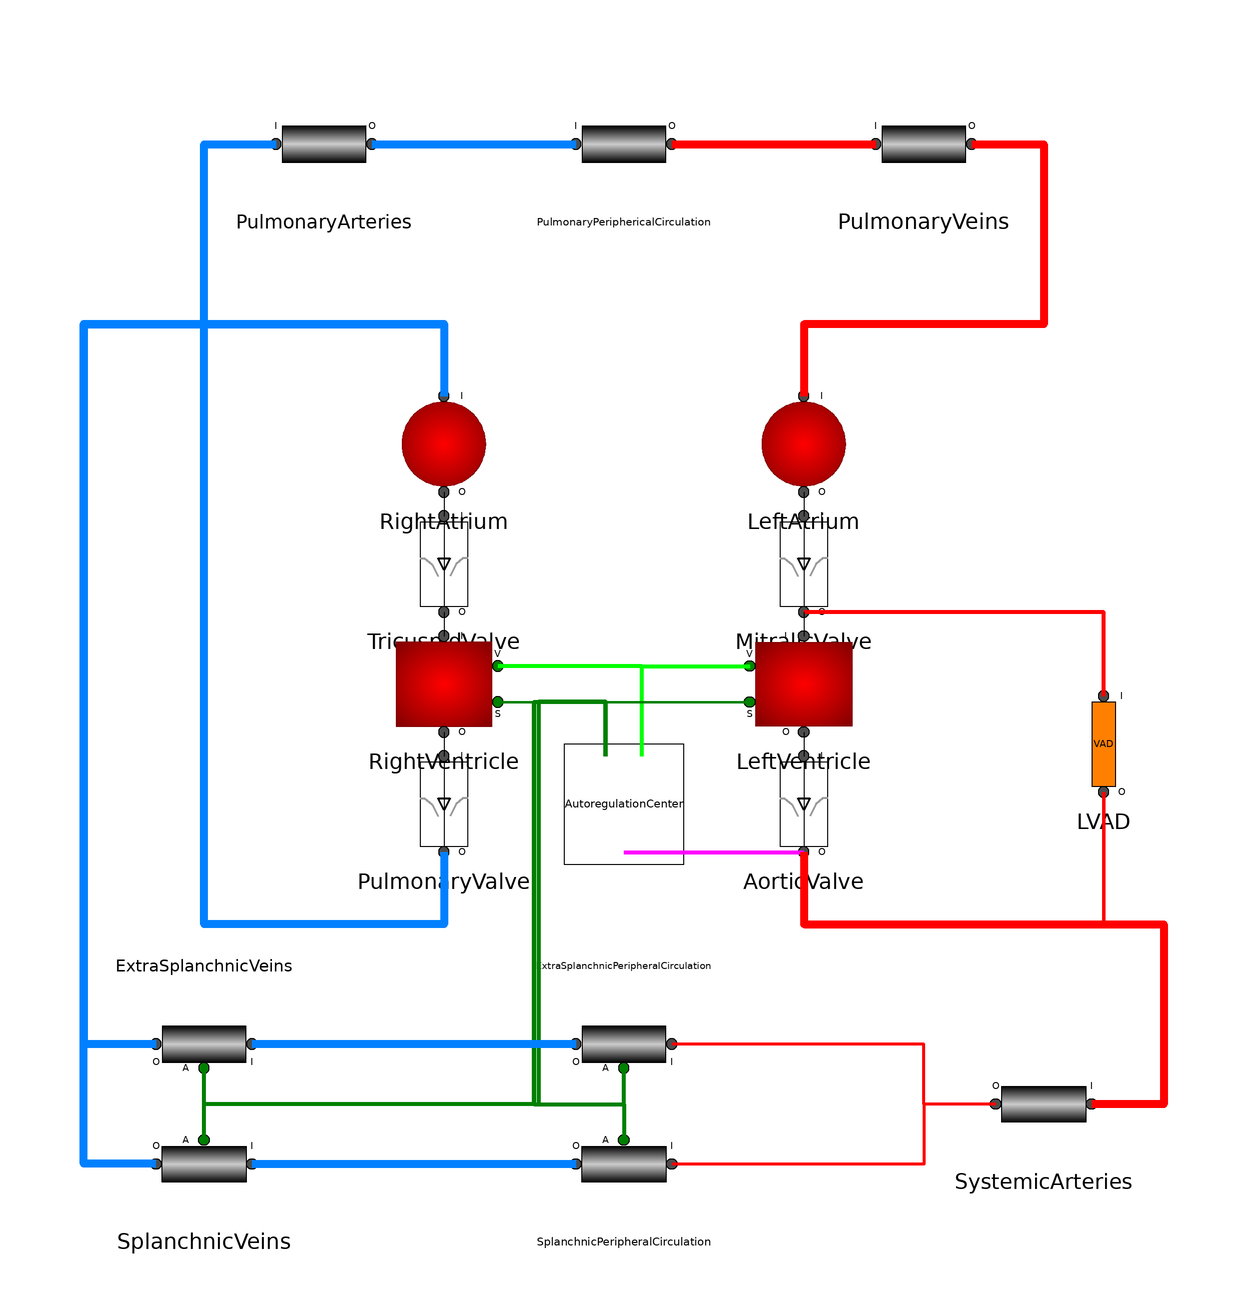

This picture is the connection diagram that the Modelica source below describes through its graphical annotations.

model Ursino1998Model_VAD2 "HMIII VAD model"
          // EXTEND THE SUPERCLASS
          // CHOOSE THE HEART FAILURE LEVEL (MHF / SHF)
          //extends Mathcard.Applications.Ursino1998.HMIII.ModelParametersMHF;
          extends Mathcard.Applications.Ursino1998.ModelParametersNH;
          // IMPORT MATHCARD LIBRARY
          import Mathcard.Library.*;
          // ============================
          //
          // VAD DEVICE
          Mathcard.Library.Devices.VAD2 LVAD(RPM_c = Param_LVAD_RPM) annotation(
            Placement(visible = true, transformation(origin = {80.0, -20.0}, extent = {{-10.0, -10.0}, {10.0, 10.0}}, rotation = 0)));
          // LEFT ATRIUM
          Mathcard.Library.Heart.AutoregulatingChambers.Atrium LeftAtrium(C = Param_LeftAtrium_C, V0 = Param_LeftAtrium_V0, Vu0 = Param_LeftAtrium_Vu0) annotation(
            Placement(visible = true, transformation(origin = {30.0, 30.0}, extent = {{-10.0, -10.0}, {10.0, 10.0}}, rotation = 0)));
          // MITRALIC VALVE
          Mathcard.Library.Heart.Valves.Valve_AV MitralicValve(R = Param_MitralicValve_R) annotation(
            Placement(visible = true, transformation(origin = {30.0, 10.0}, extent = {{-10.0, -10.0}, {10.0, 10.0}}, rotation = 0)));
          // LEFT VENTRICLE
          Mathcard.Library.Heart.AutoregulatingChambers.Ventricle LeftVentricle(V0 = Param_LeftVentricle_V0, kR = Param_LeftVentricle_kR, Emax0 = Param_LeftVentricle_Emax0, EmaxRef0 = Param_LeftVentricle_EmaxRef0, AGain_Emax = Param_LeftVentricle_AGain_Emax, ADelay_Emax = Param_LeftVentricle_ADelay_Emax, ATau_Emax = Param_LeftVentricle_ATau_Emax, P0 = Param_LeftVentricle_P0, kE = Param_LeftVentricle_kE, TSys0 = Param_LeftVentricle_TSys0, kSys = Param_LeftVentricle_kSys, TRef0 = Param_LeftVentricle_TRef0, AGain_Ts = Param_LeftVentricle_AGain_Ts, ADelay_Ts = Param_LeftVentricle_ADelay_Ts, ATau_Ts = Param_LeftVentricle_ATau_Ts, AGain_Tv = Param_LeftVentricle_AGain_Tv, ADelay_Tv = Param_LeftVentricle_ADelay_Tv, ATau_Tv = Param_LeftVentricle_ATau_Tv) annotation(
            Placement(visible = true, transformation(origin = {30.0, -10.0}, extent = {{10.0, -10.0}, {-10.0, 10.0}}, rotation = 0)));
          // AORTIC VALVE
          Mathcard.Library.Heart.Valves.Valve_VC AorticValve(kR = Param_AorticValve_kR) annotation(
            Placement(visible = true, transformation(origin = {30.0, -30.0}, extent = {{-10.0, -10.0}, {10.0, 10.0}}, rotation = 0)));
          // SYSTEMIC ARTERIES
          Mathcard.Library.Vessels.I1O1.Linear.CRL_LP SystemicArteries(R = Param_SystemicArteries_R, I = Param_SystemicArteries_I, C = Param_SystemicArteries_C, V0 = Param_SystemicArteries_V0, Vu0 = Param_SystemicArteries_Vu0) annotation(
            Placement(visible = true, transformation(origin = {70.0, -80.0}, extent = {{10.0, -10.0}, {-10.0, 10.0}}, rotation = 0)));
          // SPLANCHNIC PERIPHERAL CIRCULATION
          Mathcard.Library.Vessels.I1O1.Autoregulating.CRL_LP_AR SplanchnicPeripheralCirculation(R0 = Param_SplanchnicPeripheralCirculation_R0, RRef0 = Param_SplanchnicPeripheralCirculation_RRef0, AGain = Param_SplanchnicPeripheralCirculation_AGain, ADelay = Param_SplanchnicPeripheralCirculation_ADelay, ATau = Param_SplanchnicPeripheralCirculation_ATau, I = Param_SplanchnicPeripheralCirculation_I, C = Param_SplanchnicPeripheralCirculation_C, V0 = Param_SplanchnicPeripheralCirculation_V0, Vu0 = Param_SplanchnicPeripheralCirculation_Vu0) annotation(
            Placement(visible = true, transformation(origin = {0.0, -90.0}, extent = {{10.0, -10.0}, {-10.0, 10.0}}, rotation = 0)));
          // EXTRASPLANCHNIC PERIPHERAL CIRCULATION
          Mathcard.Library.Vessels.I1O1.Autoregulating.CRL_LP_AR ExtraSplanchnicPeripheralCirculation(R0 = Param_ExtraSplanchnicPeripheralCirculation_R0, RRef0 = Param_ExtraSplanchnicPeripheralCirculation_RRef0, AGain = Param_ExtraSplanchnicPeripheralCirculation_AGain, ADelay = Param_ExtraSplanchnicPeripheralCirculation_ADelay, ATau = Param_ExtraSplanchnicPeripheralCirculation_ATau, I = Param_ExtraSplanchnicPeripheralCirculation_I, C = Param_ExtraSplanchnicPeripheralCirculation_C, V0 = Param_ExtraSplanchnicPeripheralCirculation_V0, Vu0 = Param_ExtraSplanchnicPeripheralCirculation_Vu0) annotation(
            Placement(visible = true, transformation(origin = {0.0, -70.0}, extent = {{-10.0, -10.0}, {10.0, 10.0}}, rotation = -180)));
          // SPLANCHNIC VEINS
          Mathcard.Library.Vessels.I1O1.Autoregulating.CRL_LP_AVu SplanchnicVeins(R = Param_SplanchnicVeins_R, I = Param_SplanchnicVeins_I, C = Param_SplanchnicVeins_C, V0 = Param_SplanchnicVeins_V0, Vu0 = Param_SplanchnicVeins_Vu0, VuRef0 = Param_SplanchnicVeins_VuRef0, AGain = Param_SplanchnicVeins_AGain, ADelay = Param_SplanchnicVeins_ADelay, ATau = Param_SplanchnicVeins_ATau) annotation(
            Placement(visible = true, transformation(origin = {-70.0, -90.0}, extent = {{10.0, -10.0}, {-10.0, 10.0}}, rotation = 0)));
          // EXTRASPLANCHNIC VEINS
          Mathcard.Library.Vessels.I1O1.Autoregulating.CRL_LP_AVu ExtraSplanchnicVeins(R = Param_ExtraSplanchnicVeins_R, I = Param_ExtraSplanchnicVeins_I, C = Param_ExtraSplanchnicVeins_C, V0 = Param_ExtraSplanchnicVeins_V0, Vu0 = Param_ExtraSplanchnicVeins_Vu0, VuRef0 = Param_ExtraSplanchnicVeins_VuRef0, AGain = Param_ExtraSplanchnicVeins_AGain, ADelay = Param_ExtraSplanchnicVeins_ADelay, ATau = Param_ExtraSplanchnicVeins_ATau) annotation(
            Placement(visible = true, transformation(origin = {-70.0, -70.0}, extent = {{-10.0, -10.0}, {10.0, 10.0}}, rotation = -180)));
          // RIGHT ATRIUM
          Mathcard.Library.Heart.AutoregulatingChambers.Atrium RightAtrium(C = Param_RightAtrium_C, V0 = Param_RightAtrium_V0, Vu0 = Param_RightAtrium_Vu0) annotation(
            Placement(visible = true, transformation(origin = {-30.0, 30.0}, extent = {{-10.0, -10.0}, {10.0, 10.0}}, rotation = 0)));
          // TRICUSPID VALVE
          Mathcard.Library.Heart.Valves.Valve_AV TricuspidValve(R = Param_TricuspidValve_R) annotation(
            Placement(visible = true, transformation(origin = {-30.0, 10.0}, extent = {{-10.0, -10.0}, {10.0, 10.0}}, rotation = 0)));
          // RIGHT VENTRICLE
          Mathcard.Library.Heart.AutoregulatingChambers.Ventricle RightVentricle(V0 = Param_RightVentricle_V0, kR = Param_RightVentricle_kR, Emax0 = Param_RightVentricle_Emax0, EmaxRef0 = Param_RightVentricle_EmaxRef0, AGain_Emax = Param_RightVentricle_AGain_Emax, ADelay_Emax = Param_RightVentricle_ADelay_Emax, ATau_Emax = Param_RightVentricle_ATau_Emax, P0 = Param_RightVentricle_P0, kE = Param_RightVentricle_kE, TSys0 = Param_RightVentricle_TSys0, kSys = Param_RightVentricle_kSys, TRef0 = Param_RightVentricle_TRef0, AGain_Ts = Param_RightVentricle_AGain_Ts, ADelay_Ts = Param_RightVentricle_ADelay_Ts, ATau_Ts = Param_RightVentricle_ATau_Ts, AGain_Tv = Param_RightVentricle_AGain_Tv, ADelay_Tv = Param_RightVentricle_ADelay_Tv, ATau_Tv = Param_RightVentricle_ATau_Tv) annotation(
            Placement(visible = true, transformation(origin = {-30.0, -10.0}, extent = {{-10.0, -10.0}, {10.0, 10.0}}, rotation = 0)));
          // PULMONARY VALVE
          Mathcard.Library.Heart.Valves.Valve_VC PulmonaryValve(kR = Param_PulmonaryValve_kR) annotation(
            Placement(visible = true, transformation(origin = {-30.0, -30.0}, extent = {{-10.0, -10.0}, {10.0, 10.0}}, rotation = 0)));
          // PULMONARY ARTERIES
          Mathcard.Library.Vessels.I1O1.Linear.CRL_LP PulmonaryArteries(R = Param_PulmonaryArteries_R, I = Param_PulmonaryArteries_I, C = Param_PulmonaryArteries_C, V0 = Param_PulmonaryArteries_V0, Vu0 = Param_PulmonaryArteries_Vu0) annotation(
            Placement(visible = true, transformation(origin = {-50.0, 80.0}, extent = {{-10.0, -10.0}, {10.0, 10.0}}, rotation = -360)));
          // PULMONARY PERIPHERAL CIRCULATION
          Mathcard.Library.Vessels.I1O1.Linear.CRL_LP PulmonaryPeriphericalCirculation(R = Param_PulmonaryPeriphericalCirculation_R, I = Param_PulmonaryPeriphericalCirculation_I, C = Param_PulmonaryPeriphericalCirculation_C, V0 = Param_PulmonaryPeriphericalCirculation_V0, Vu0 = Param_PulmonaryPeriphericalCirculation_Vu0) annotation(
            Placement(visible = true, transformation(origin = {0.0, 80.0}, extent = {{-10.0, -10.0}, {10.0, 10.0}}, rotation = 0)));
          // PULMONARY VEINS
          Mathcard.Library.Vessels.I1O1.Linear.CRL_LP PulmonaryVeins(R = Param_PulmonaryVeins_R, I = Param_PulmonaryVeins_I, C = Param_PulmonaryVeins_C, V0 = Param_PulmonaryVeins_V0, Vu0 = Param_PulmonaryVeins_Vu0) annotation(
            Placement(visible = true, transformation(origin = {50.0, 80.0}, extent = {{-10.0, -10.0}, {10.0, 10.0}}, rotation = 0)));
          // AUTOREGULATION CENTER
          Mathcard.Library.AutoregulationCenters.Autoregulation_Center AutoregulationCenter(TauP = Param_AutoregulationCenter_TauP, TauZ = Param_AutoregulationCenter_TauZ, Pn = Param_AutoregulationCenter_Pn, ka = Param_AutoregulationCenter_ka, fmin = Param_AutoregulationCenter_fmin, fmax = Param_AutoregulationCenter_fmax, fesinf = Param_AutoregulationCenter_fesinf, fes0 = Param_AutoregulationCenter_fes0, fesmin = Param_AutoregulationCenter_fesmin, kes = Param_AutoregulationCenter_kes, fev0 = Param_AutoregulationCenter_fev0, fevinf = Param_AutoregulationCenter_fevinf, fcs0 = Param_AutoregulationCenter_fcs0, kev = Param_AutoregulationCenter_kev) annotation(
            Placement(visible = true, transformation(origin = {0.0, -30.0}, extent = {{-10.0, -10.0}, {10.0, 10.0}}, rotation = -630)));
        equation
          connect(LVAD.Inlet, MitralicValve.Outlet) annotation(
            Line(visible = true, points = {{80.0, -12.0}, {80.0, 2.0}, {30.0, 2.0}}, color = {255, 0, 0}, thickness = 2));
          connect(LVAD.Outlet, SystemicArteries.Inlet) annotation(
            Line(visible = true, points = {{80.0, -28.0}, {80.0, -50.0}, {90.0, -50.0}, {90.0, -80.0}, {78.0, -80.0}}, color = {255, 0, 0}, thickness = 2));
          connect(AutoregulationCenter.Active_fes, RightVentricle.Active_fes) annotation(
            Line(visible = true, points = {{-3.0, -22.0}, {-3.0, -13.0}, {-21.0, -13.0}}, color = {0, 128, 0}, thickness = 1));
          connect(AutoregulationCenter.Active_fes, SplanchnicPeripheralCirculation.Active_fes) annotation(
            Line(visible = true, origin = {-2.2398, -21.5986}, points = {{-0.76, -0.401}, {-0.76, 8.599}, {-11.994, 8.599}, {-11.994, -58.401}, {2.2398, -58.4014}, {2.24, -64.401}}, color = {0, 128, 0}, thickness = 1));
          connect(AutoregulationCenter.Active_fes, ExtraSplanchnicPeripheralCirculation.Active_fes) annotation(
            Line(visible = true, origin = {1.0, 0.0}, points = {{-4.0, -22.0}, {-4.0, -13.0}, {-16.0, -13.0}, {-16.0, -80.0}, {-1.0, -80.0}, {-1.0, -74.0}}, color = {0, 128, 0}, thickness = 1));
          connect(AutoregulationCenter.Active_fes, ExtraSplanchnicVeins.Active_fes) annotation(
            Line(visible = true, origin = {1.0, 0.0}, points = {{-4.0, -22.0}, {-4.0, -13.0}, {-16.0, -13.0}, {-16.0, -80.0}, {-71.0, -80.0}, {-71.0, -74.0}}, color = {0, 128, 0}, thickness = 1));
          connect(AutoregulationCenter.Active_fes, SplanchnicVeins.Active_fes) annotation(
            Line(visible = true, origin = {23.6786, 38.8776}, points = {{-26.679, -60.878}, {-26.679, -51.878}, {-38.679, -51.878}, {-38.679, -118.878}, {-93.679, -118.878}, {-93.679, -124.878}}, color = {0, 128, 0}, thickness = 1));
          connect(AutoregulationCenter.Active_fev, RightVentricle.Active_fev) annotation(
            Line(visible = true, points = {{3.0, -22.0}, {3.0, -7.0}, {-21.0, -7.0}}, color = {0, 255, 0}, thickness = 1));
          connect(AutoregulationCenter.Active_fev, LeftVentricle.Active_fev) annotation(
            Line(visible = true, points = {{3.0, -22.0}, {3.0, -7.0}, {21.0, -7.0}}, color = {0, 255, 0}, thickness = 1));
          connect(AutoregulationCenter.Active_fes, LeftVentricle.Active_fes) annotation(
            Line(visible = true, points = {{-3.0, -22.0}, {-3.0, -13.0}, {21.0, -13.0}}, color = {0, 128, 0}, thickness = 1));
          connect(AutoregulationCenter.PressureProbe, AorticValve.Outlet) annotation(
            Line(visible = true, points = {{0.0, -38.0}, {30.0, -38.0}}, color = {255, 0, 255}, thickness = 1));
          connect(ExtraSplanchnicVeins.Outlet, RightAtrium.Inlet) annotation(
            Line(visible = true, origin = {77.7551, 55.6165}, points = {{-155.755, -125.617}, {-167.755, -125.617}, {-167.755, -5.617}, {-107.755, -5.617}, {-107.755, -17.617}}, color = {0, 128, 255}, thickness = 2));
          connect(SplanchnicVeins.Outlet, RightAtrium.Inlet) annotation(
            Line(visible = true, origin = {-63.176, -2.1599}, points = {{-14.824, -87.84}, {-26.824, -87.84}, {-26.824, 52.16}, {33.176, 52.16}, {33.176, 40.16}}, color = {0, 128, 255}, thickness = 2));
          connect(ExtraSplanchnicPeripheralCirculation.Outlet, ExtraSplanchnicVeins.Inlet) annotation(
            Line(visible = true, origin = {-35.0, -70.0}, points = {{27.0, 0.0}, {-27.0, 0.0}}, color = {0, 128, 255}, thickness = 2));
          connect(SplanchnicPeripheralCirculation.Outlet, SplanchnicVeins.Inlet) annotation(
            Line(visible = true, origin = {-35.0, -90.0}, points = {{27.0, 0.0}, {-27.0, 0.0}}, color = {0, 128, 255}, thickness = 2));
          connect(SystemicArteries.Outlet, SplanchnicPeripheralCirculation.Inlet) annotation(
            Line(visible = true, points = {{62.0, -80.0}, {50.0, -80.0}, {50.0, -90.0}, {8.0, -90.0}}, color = {255, 0, 0}, thickness = 2));
          connect(SystemicArteries.Outlet, ExtraSplanchnicPeripheralCirculation.Inlet) annotation(
            Line(visible = true, origin = {50.0, -75.0}, points = {{12.0, -5.0}, {0.0, -5.0}, {0.0, 5.0}, {-42.0, 5.0}}, color = {255, 0, 0}, thickness = 2));
          connect(AorticValve.Outlet, SystemicArteries.Inlet) annotation(
            Line(visible = true, origin = {73.4354, -42.1173}, points = {{-43.435, 4.117}, {-43.435, -7.883}, {16.565, -7.883}, {16.565, -37.883}, {4.565, -37.883}}, color = {255, 0, 0}, thickness = 2));
          connect(PulmonaryVeins.Outlet, LeftAtrium.Inlet) annotation(
            Line(visible = true, points = {{58.0, 80.0}, {70.0, 80.0}, {70.0, 50.0}, {30.0, 50.0}, {30.0, 38.0}}, color = {255, 0, 0}, thickness = 2));
          connect(PulmonaryPeriphericalCirculation.Outlet, PulmonaryVeins.Inlet) annotation(
            Line(visible = true, origin = {25.0, 80.0}, points = {{-17.0, 0.0}, {17.0, 0.0}}, color = {255, 0, 0}, thickness = 2));
          connect(PulmonaryArteries.Outlet, PulmonaryPeriphericalCirculation.Inlet) annotation(
            Line(visible = true, origin = {-25.0, 80.0}, points = {{-17.0, 0.0}, {17.0, 0.0}}, color = {0, 128, 255}, thickness = 2));
          connect(PulmonaryValve.Outlet, PulmonaryArteries.Inlet) annotation(
            Line(visible = true, origin = {19.0, -76.0}, points = {{-49.0, 38.0}, {-49.0, 26.0}, {-89.0, 26.0}, {-89.0, 156.0}, {-77.0, 156.0}}, color = {0, 128, 255}, thickness = 2));
          connect(LeftVentricle.Outlet, AorticValve.Inlet) annotation(
            Line(visible = true, origin = {30.0, -20.6667}, points = {{0.0, 2.6667}, {0.0, -1.3333}, {0.0, -1.3333}}));
          connect(MitralicValve.Outlet, LeftVentricle.Inlet) annotation(
            Line(visible = true, origin = {30.0, -0.6667}, points = {{0.0, 2.6667}, {0.0, -1.3333}, {0.0, -1.3333}}));
          connect(LeftAtrium.Outlet, MitralicValve.Inlet) annotation(
            Line(visible = true, origin = {30.0, 19.3333}, points = {{0.0, 2.6667}, {0.0, -1.3333}, {0.0, -1.3333}}));
          connect(RightVentricle.Outlet, PulmonaryValve.Inlet) annotation(
            Line(visible = true, origin = {-30.0, -20.6667}, points = {{0.0, 2.6667}, {0.0, -1.3333}, {0.0, -1.3333}}));
          connect(TricuspidValve.Outlet, RightVentricle.Inlet) annotation(
            Line(visible = true, origin = {-30.0, -0.6667}, points = {{0.0, 2.6667}, {0.0, -1.3333}, {0.0, -1.3333}}));
          connect(RightAtrium.Outlet, TricuspidValve.Inlet) annotation(
            Line(visible = true, points = {{-30.0, 22.0}, {-30.0, 18.0}}));
          annotation(
            experiment(StopTime = 200),
            Diagram(coordinateSystem(extent = {{-100.0, -100.0}, {100.0, 100.0}}, preserveAspectRatio = true, initialScale = 0.1, grid = {10, 10})));
        end Ursino1998Model_VAD2;